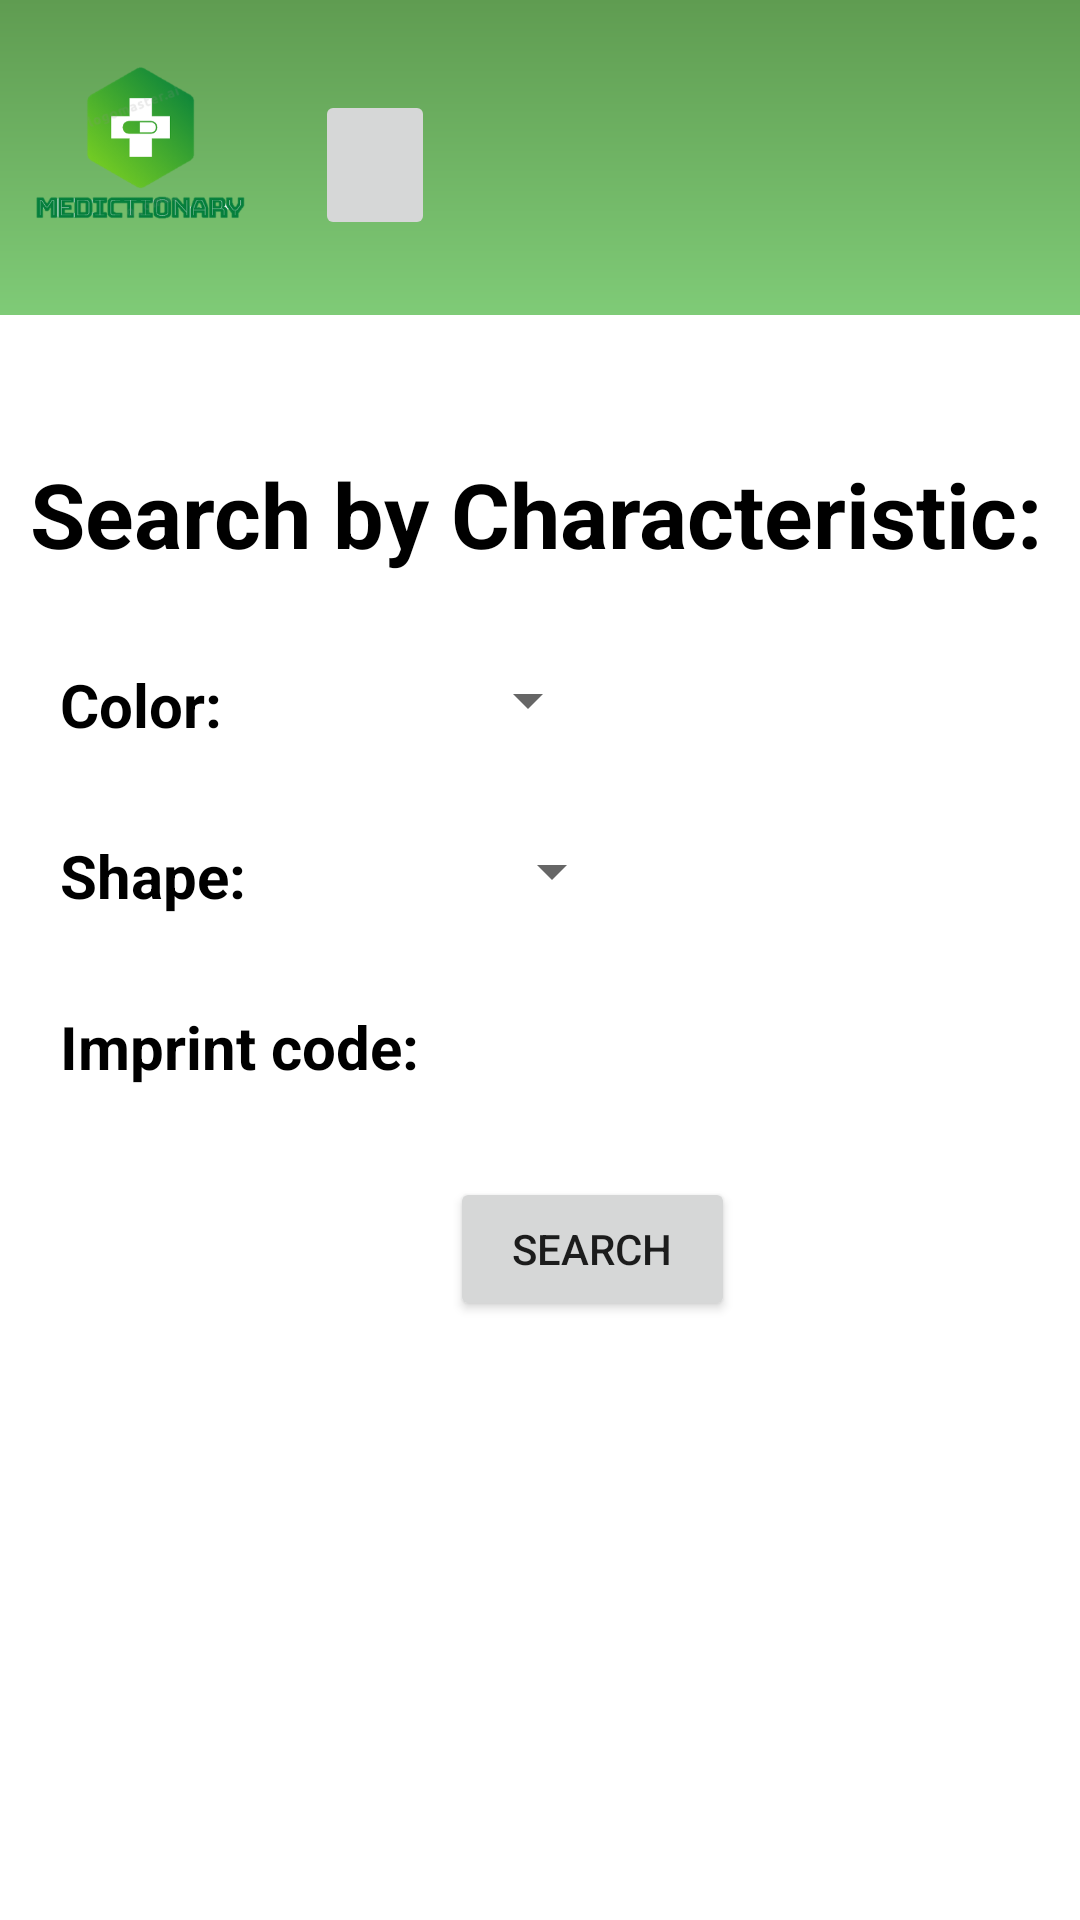

Reconstruct the res/layout file that produces this screen, plus the resources it refers to.
<!-- AndroidManifest.xml: application theme Theme.Medictionary -->
<!-- res/layout/fragment_search.xml -->
<?xml version="1.0" encoding="utf-8"?>
<LinearLayout
    xmlns:android="http://schemas.android.com/apk/res/android"
    xmlns:tools="http://schemas.android.com/tools"
    xmlns:app="http://schemas.android.com/apk/res-auto"
    android:layout_width="match_parent"
    android:layout_height="match_parent"
    android:orientation="vertical"
    tools:context=".HomeActivity"
    >


    <FrameLayout
        android:layout_width="match_parent"
        android:layout_height="121dp">
        />

        <ImageView
            android:id="@+id/background"
            android:layout_width="match_parent"
            android:layout_height="105dp"
            android:background="@drawable/mainbackground"
            app:layout_constraintBottom_toBottomOf="parent"
            app:layout_constraintEnd_toEndOf="parent"
            app:layout_constraintHorizontal_bias="0.0"
            app:layout_constraintStart_toStartOf="parent"
            app:layout_constraintTop_toTopOf="parent"
            app:layout_constraintVertical_bias="0.026" />
        <LinearLayout
            android:layout_width="match_parent"
            android:layout_height="64dp"
            android:orientation="horizontal"
            android:layout_marginTop="20dp"
           >
            <ImageView
                android:id="@+id/imageView"
                android:layout_width="75dp"
                android:layout_height="60dp"
                android:scaleType="fitCenter"
                app:srcCompat="@drawable/minilogo"
                android:layout_marginLeft="10dp"/>

            <ImageButton
                android:id="@+id/searchNameBtn"
                android:layout_width="40dp"
                android:layout_height="50dp"
                android:layout_marginLeft="20dp"
                android:layout_marginTop="10dp"
                android:src="@drawable/ic_search" />

            <EditText
                android:id="@+id/nameEt"
                android:layout_width="200dp"
                android:layout_height="45dp"
                android:layout_marginTop="12dp"
                android:background="@drawable/shape" />
        </LinearLayout>

    </FrameLayout>


    <TextView
        android:layout_width="wrap_content"
        android:layout_height="wrap_content"
        android:layout_marginLeft="10dp"
        android:layout_marginTop="30dp"
        android:text="Search by Characteristic:"
        android:textColor="@color/black"
        android:textSize="30dp"
        android:textStyle="bold" />

    <LinearLayout
        android:layout_width="match_parent"
        android:layout_height="wrap_content"
        android:orientation="horizontal"
        >

        <TextView
            android:layout_width="wrap_content"
            android:layout_height="wrap_content"
            android:layout_marginTop="30dp"
            android:textSize="20dp"
            android:text="Color:"
            android:textStyle="bold"
            android:textColor="@color/black"
            android:layout_marginLeft="20dp"
            />

        <Spinner
            android:layout_marginTop="30dp"
            android:layout_width="wrap_content"
            android:layout_height="wrap_content"
            android:layout_marginLeft="78dp"
            android:id="@+id/colorSpinner"
            />
    </LinearLayout>
    <LinearLayout
        android:layout_width="match_parent"
        android:layout_height="wrap_content"
        android:orientation="horizontal"
        >

        <TextView
            android:layout_width="wrap_content"
            android:layout_height="wrap_content"
            android:layout_marginTop="30dp"
            android:textSize="20dp"
            android:text="Shape:"
            android:textStyle="bold"
            android:textColor="@color/black"
            android:layout_marginLeft="20dp"
            />

        <Spinner
            android:layout_marginTop="30dp"
            android:layout_width="wrap_content"
            android:layout_height="wrap_content"
            android:layout_marginLeft="78dp"
            android:id="@+id/shapeSpinner"
            />
    </LinearLayout>
    <LinearLayout
        android:layout_width="match_parent"
        android:layout_height="wrap_content"
        android:orientation="horizontal"
        >

        <TextView
            android:layout_width="wrap_content"
            android:layout_height="wrap_content"
            android:layout_marginLeft="20dp"
            android:layout_marginTop="30dp"
            android:text="Imprint code:"
            android:textColor="@color/black"
            android:textSize="20dp"
            android:textStyle="bold" />

        <EditText
            android:id="@+id/codeEt"
            android:layout_width="150dp"
            android:layout_height="wrap_content"
            android:layout_marginLeft="20dp"
            android:layout_marginTop="30dp"
            android:background="@drawable/shape" />
    </LinearLayout>


    <Button
        android:id="@+id/searchCharBtn"
        android:layout_width="95dp"
        android:layout_height="wrap_content"
        android:layout_marginLeft="150dp"
        android:layout_marginTop="30dp"
        android:text="Search"
        />


</LinearLayout>
<!-- resources referenced by this layout -->
<resources>
  <color name="black">#FF000000</color>
  <!-- drawable mainbackground (drawable) -->
  <?xml version="1.0" encoding="utf-8"?>
  <layer-list xmlns:android="http://schemas.android.com/apk/res/android">
  <item>
      <shape android:shape="rectangle"/>
  </item>
  <item
      android:bottom="0dp"
      android:left="-100dp"
      android:right="-100dp"
      android:top="-80dp">
      <shape android:shape="rectangle">
          <gradient
              android:startColor="@color/green_main"
              android:endColor="@color/green_deep"
              android:angle="90"
              android:type="linear"
              />
      </shape>
  </item>
  </layer-list>
  <!-- drawable minilogo: png bitmap (drawable, 37850 bytes) -->
  <style name="Theme.Medictionary" parent="Theme.MaterialComponents.DayNight.NoActionBar">
          
          <item name="colorPrimary">@color/green_main</item>
          <item name="colorPrimaryVariant">@color/green_sub</item>
          <item name="colorOnPrimary">@color/white</item>
          
          <item name="colorSecondary">@color/teal_200</item>
          <item name="colorSecondaryVariant">@color/teal_700</item>
          <item name="colorOnSecondary">@color/black</item>
  
          
          <item name="android:statusBarColor" tools:targetApi="l">?attr/colorPrimaryVariant</item>
          
      </style>
  <color name="green_main">#7FCB77</color>
  <color name="green_deep">#477834</color>
  <color name="green_sub">#78BA5E</color>
  <color name="white">#FFFFFFFF</color>
  <color name="teal_200">#FF03DAC5</color>
  <color name="teal_700">#FF018786</color>
</resources>
